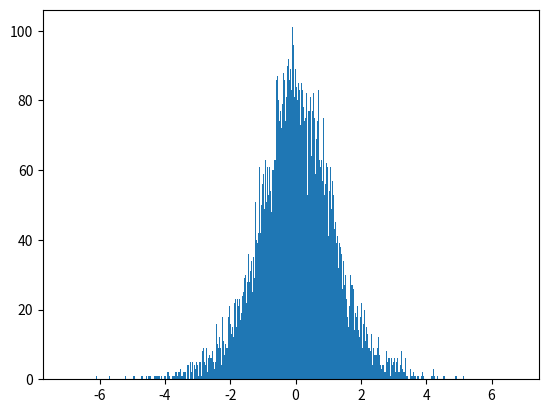

The matplotlib source for this figure: (Note: this script raises an exception after producing the figure.)
# -*- coding: utf-8 -*-

import numpy as np
import matplotlib.mlab as mlab
import matplotlib.pyplot as plt
import sys

print('Import Done!')

def GetDataMeanSigma2(N):
    data = np.random.randn(N)
    mean = sum(data)/N
    sigma2 = sum(pow((data-mean),2))/N
    return (mean, sigma2)

print('Define function GetDataMeanSigma2 Done!')


def MonteCarloSimulation (fig, N):

    N_monte_carlo = 10000
    points = [N] * N_monte_carlo

    stats = map(GetDataMeanSigma2, points)

    mean, sigma2 = zip(*stats)

    d = mean/(np.sqrt(sigma2)/np.sqrt(N))

    plt.figure(fig)
    n, bins, patches = plt.hist(d, 600, normed = 1, facecolor = 'blue', alpha = 1)

    y = mlab.normpdf(bins, 0, 1)

    l = plt.plot(bins, y, 'r', linewidth = 2)

    plt.title('PDF of'+r'$\bar{x}$'+'/'+'('+u'\u03c3'+'/'+r'$\sqrt{N}$'+')'+'for N = 100')
    plt.axis([-6.5, 6.5, 0, 0.5])
    plt.grid(True)

    plt.show()

MonteCarloSimulation(1, 10)
MonteCarloSimulation(2, 100)
